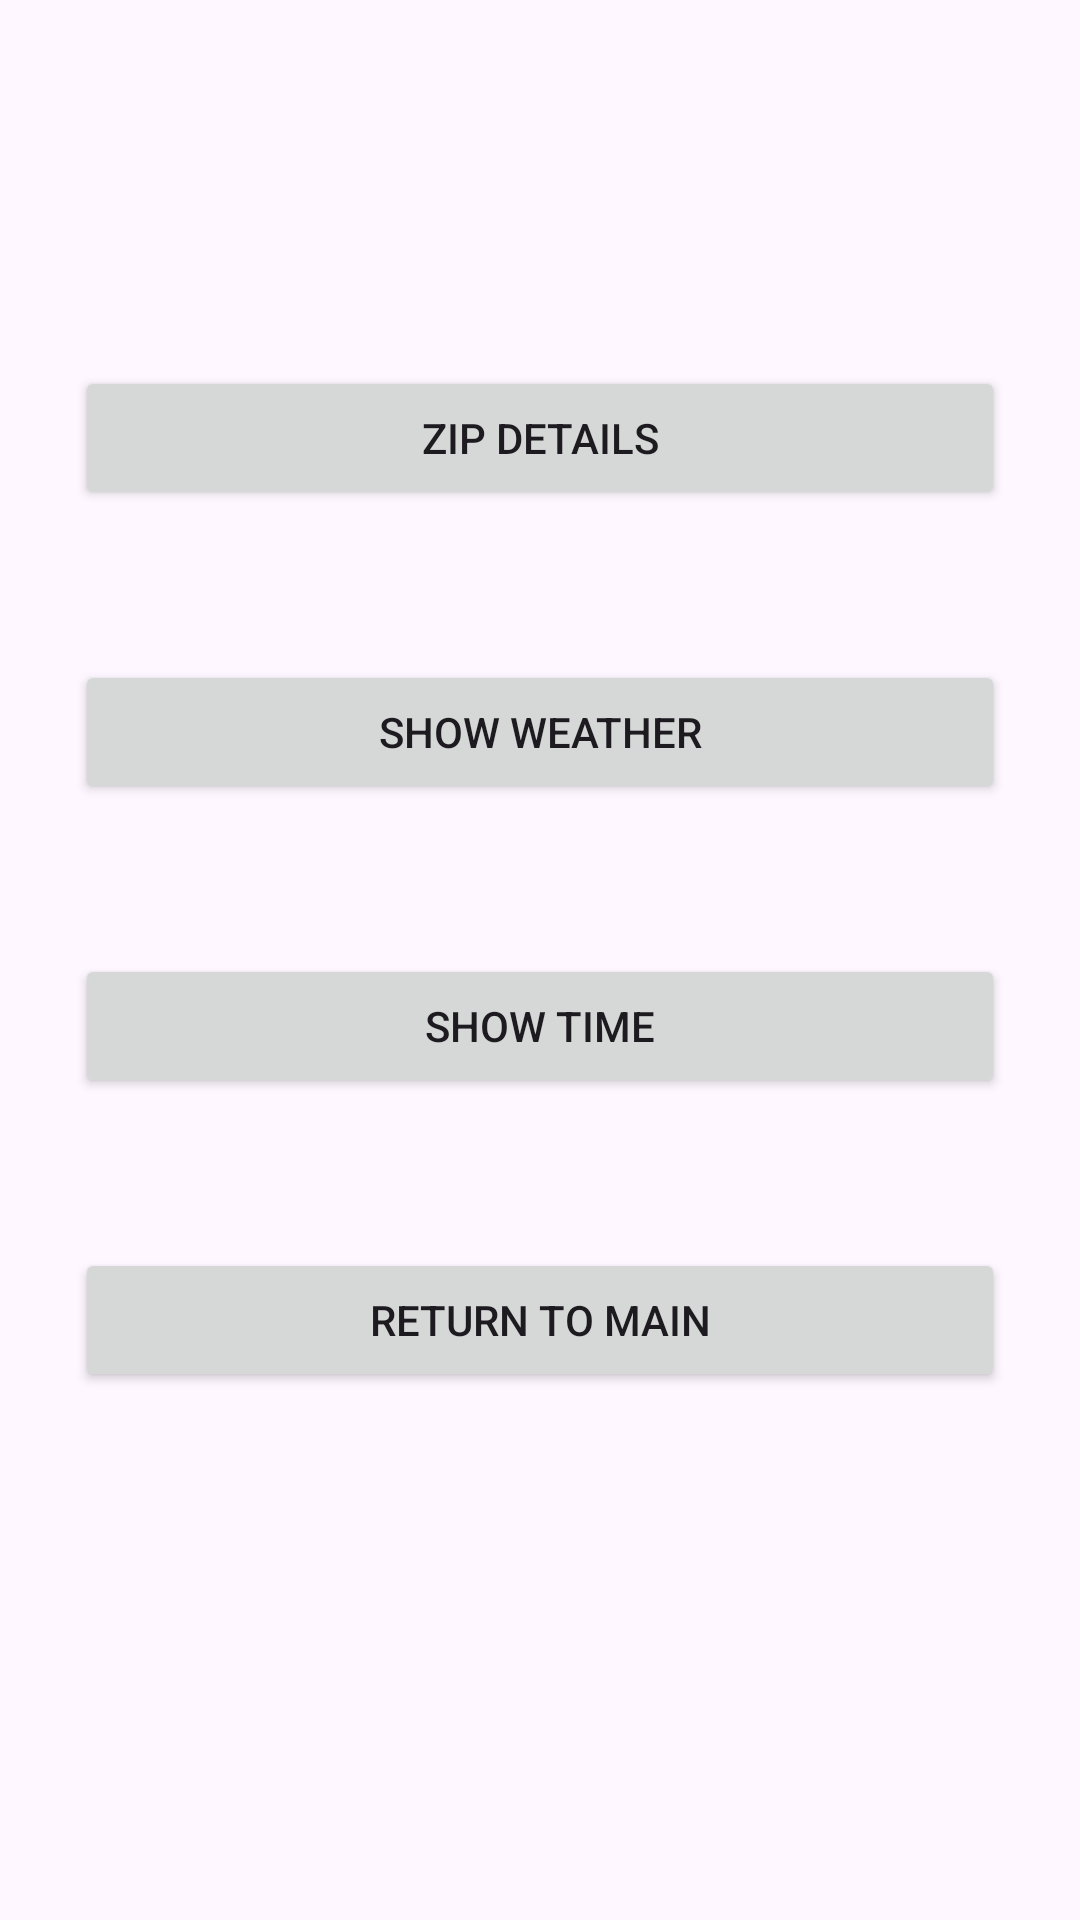

The Android layout XML behind this screen, and the referenced resources:
<!-- AndroidManifest.xml: application theme Theme.Material3.DayNight -->
<!-- res/layout/activity_zip_code.xml -->
<?xml version="1.0" encoding="utf-8"?>
<LinearLayout xmlns:android="http://schemas.android.com/apk/res/android"
    xmlns:app="http://schemas.android.com/apk/res-auto"
    xmlns:tools="http://schemas.android.com/tools"
    android:layout_width="match_parent"
    android:layout_height="match_parent"
    android:layout_margin="16dp"
    android:orientation="vertical"
    tools:context=".MainActivity">


<TextView

        android:id="@+id/city"
        android:layout_width="match_parent"
        android:layout_height="wrap_content"
        android:text=""
        android:textAlignment="center"
        android:textSize="24sp"
        tools:layout_editor_absoluteX="0dp"
        tools:layout_editor_absoluteY="20dp"
        tools:ignore="MissingConstraints" />

    <TextView

        android:id="@+id/state"
        android:layout_width="match_parent"
        android:layout_height="wrap_content"
        android:text=""
        android:textAlignment="center"
        android:textSize="24sp"
        tools:layout_editor_absoluteX="0dp"
        tools:layout_editor_absoluteY="20dp"
        tools:ignore="MissingConstraints" />

    <TextView

        android:id="@+id/country"
        android:layout_width="match_parent"
        android:layout_height="wrap_content"
        android:text=""
        android:textAlignment="center"
        android:textSize="24sp"
        tools:layout_editor_absoluteX="0dp"
        tools:layout_editor_absoluteY="20dp"
        tools:ignore="MissingConstraints" />

    <Button
        android:id="@+id/zip"
        android:layout_width="match_parent"
        android:layout_height="wrap_content"
        android:layout_margin="25dp"
        android:text="Zip Details"
        tools:layout_editor_absoluteX="34dp"
        tools:layout_editor_absoluteY="131dp"
        tools:ignore="MissingConstraints" />


    <Button
        android:id="@+id/btn3"
        android:layout_width="match_parent"
        android:layout_height="wrap_content"
        android:layout_margin="25dp"
        android:text="Show Weather"
        tools:layout_editor_absoluteX="34dp"
        tools:layout_editor_absoluteY="131dp"
        tools:ignore="MissingConstraints" />


    <Button
        android:id="@+id/btn4"
        android:layout_width="match_parent"
        android:layout_height="wrap_content"
        android:layout_margin="25dp"
        android:text="Show Time"
        tools:layout_editor_absoluteX="34dp"
        tools:layout_editor_absoluteY="131dp"
        tools:ignore="MissingConstraints" />



    <Button
        android:id="@+id/btn2"
        android:layout_width="match_parent"
        android:layout_height="wrap_content"
        android:layout_margin="25dp"
        android:text="Return to Main"
        tools:layout_editor_absoluteX="34dp"
        tools:layout_editor_absoluteY="131dp"
        tools:ignore="MissingConstraints" />


</LinearLayout>
<!-- resources referenced by this layout -->
<resources>

</resources>
